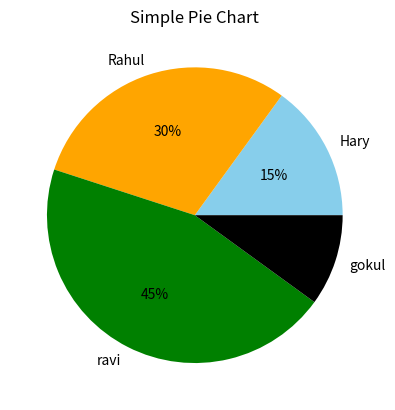

This figure's Python source:
import matplotlib.pyplot as plt

labels = ['Hary', 'Rahul', 'ravi', 'gokul']
sizes = [15, 30, 45, 10]
colors = ['skyblue', 'orange', 'green', 'black']
plt.pie(sizes, labels=labels, colors=colors, autopct='%2.0f%%')
plt.title("Simple Pie Chart")
plt.show()
